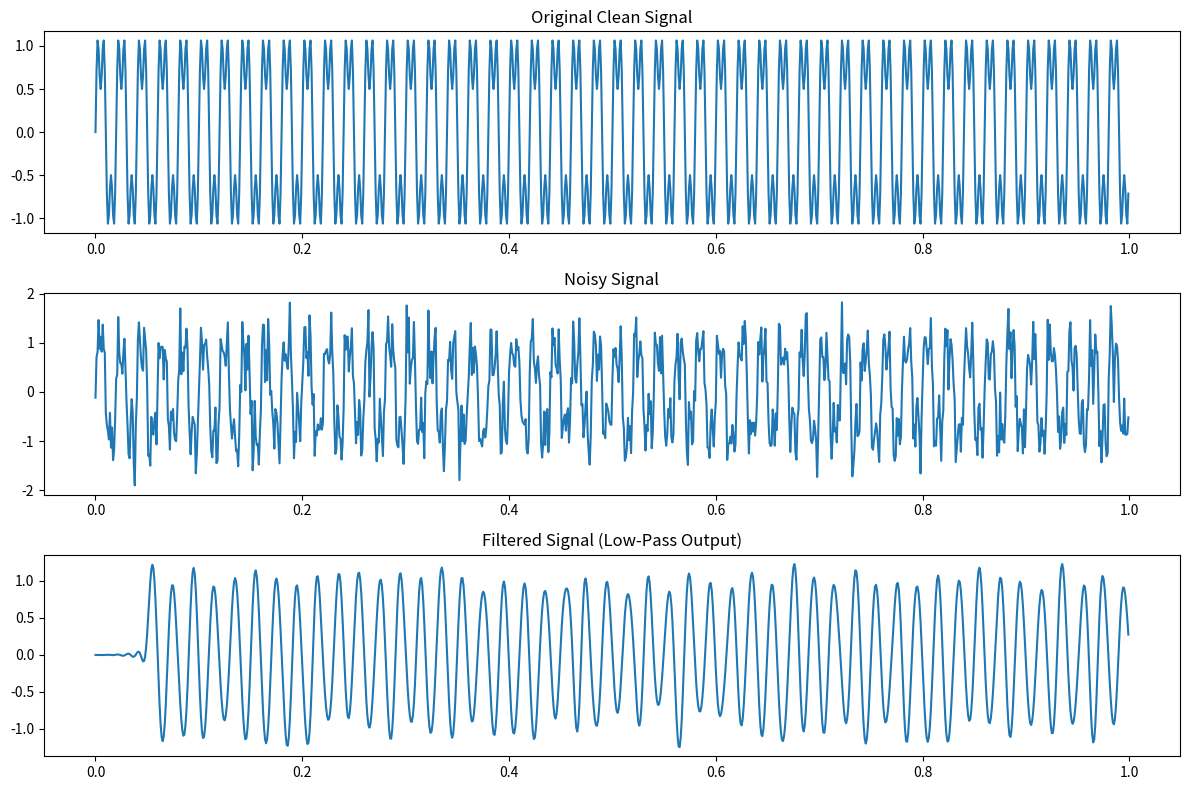
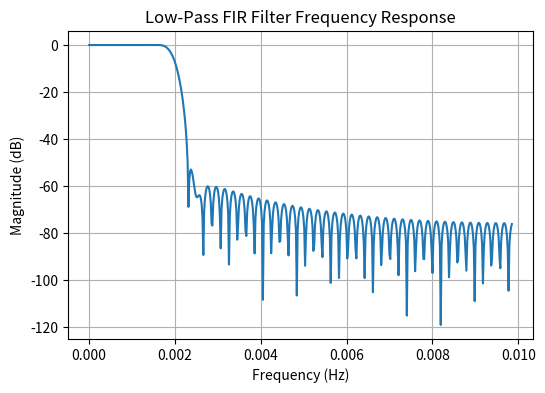

These charts were generated, in order, by the following Python code:
import numpy as np
import matplotlib.pyplot as plt
from scipy.signal import firwin, lfilter, freqz

# Sampling Parameters
fs = 1000
t = np.arange(0, 1, 1/fs)

# Clean Signal = sum of 2 frequencies
clean = np.sin(2*np.pi*50*t) + 0.5*np.sin(2*np.pi*150*t)

# Add noise
noise = 0.3 * np.random.randn(len(t))
noisy_signal = clean + noise

# Filter specifications
num_taps = 101  # FIR filter length

# Low-pass filter (cutoff 100 Hz)
lp_cutoff = 100
lp_filter = firwin(num_taps, lp_cutoff/(fs/2), pass_zero=True)

# Apply filter
lp_output = lfilter(lp_filter, 1.0, noisy_signal)

# Frequency Response
w, h = freqz(lp_filter)

# Plot signals
plt.figure(figsize=(12,8))

plt.subplot(3,1,1)
plt.plot(t, clean)
plt.title("Original Clean Signal")

plt.subplot(3,1,2)
plt.plot(t, noisy_signal)
plt.title("Noisy Signal")

plt.subplot(3,1,3)
plt.plot(t, lp_output)
plt.title("Filtered Signal (Low-Pass Output)")
plt.tight_layout()
plt.show()

# Plot frequency response
plt.figure(figsize=(6,4))
plt.plot(w*np.pi/fs, 20*np.log10(np.abs(h)))
plt.title("Low-Pass FIR Filter Frequency Response")
plt.xlabel("Frequency (Hz)")
plt.ylabel("Magnitude (dB)")
plt.grid()
plt.show()
